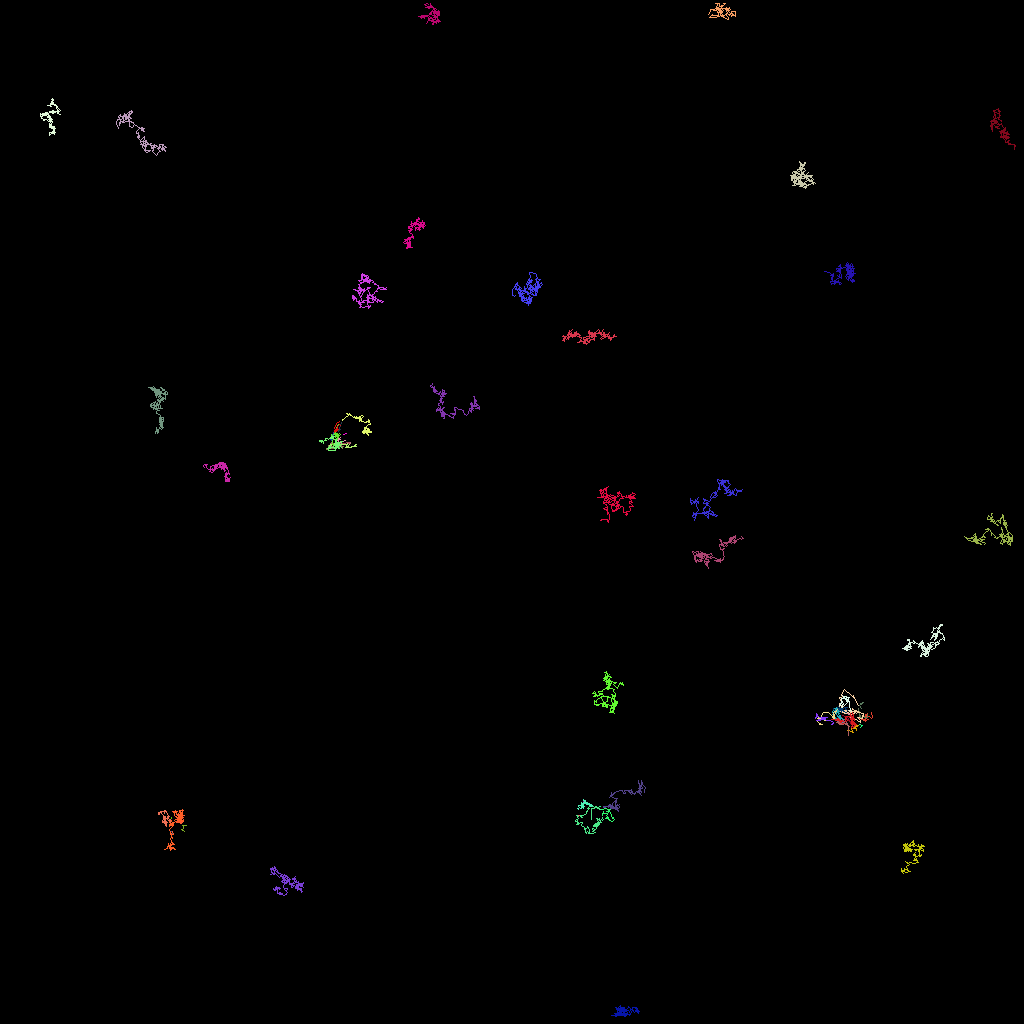

The file beside this chart, header and first rows:
traj_idx, frame, x, y, z
300, 1, 41.32, 56.37, 0.0
19, 0, 107.6, 88.54, 0.0
19, 1, 107.3, 88.12, 0.0
19, 2, 107.9, 87.77, 0.0
19, 3, 107.5, 87.82, 0.0
0, 0, 23, 103.9, 0.0
0, 1, 22.57, 103.6, 0.0
0, 2, 22.87, 103.5, 0.0
0, 3, 22.88, 103.3, 0.0
0, 4, 22.81, 103.2, 0.0
0, 5, 23.22, 103.2, 0.0
303, 8, 23.24, 103.1, 0.0
305, 9, 21.59, 101.4, 0.0
17, 0, 42.38, 55.85, 0.0
17, 1, 41.75, 56.03, 0.0
17, 2, 42.36, 55.74, 0.0
17, 3, 42.47, 55.74, 0.0
17, 4, 42.24, 55.68, 0.0
17, 5, 42.68, 55.72, 0.0
17, 6, 42.61, 55.58, 0.0
17, 7, 42.48, 55.69, 0.0
17, 8, 42.5, 55.64, 0.0
17, 9, 42.54, 55.37, 0.0
17, 10, 43.71, 55.29, 0.0
17, 11, 43.25, 55.5, 0.0
17, 12, 42.76, 55.55, 0.0
306, 18, 110.1, 91.5, 0.0
302, 3, 108.9, 88.96, 0.0
302, 4, 109, 89.66, 0.0
302, 5, 108.8, 89.7, 0.0
302, 6, 108.3, 89.35, 0.0
302, 7, 108.3, 89.35, 0.0
302, 8, 108.1, 89.4, 0.0
302, 9, 108.2, 89.46, 0.0
302, 10, 108.3, 89.17, 0.0
302, 11, 108.1, 89.3, 0.0
302, 12, 108.4, 89.67, 0.0
302, 13, 108.1, 89.8, 0.0
302, 14, 108.5, 89.88, 0.0
302, 15, 108.2, 89.95, 0.0
302, 16, 108, 89.92, 0.0
302, 17, 108.1, 89.93, 0.0
302, 19, 107.9, 89.89, 0.0
302, 20, 108.2, 90.15, 0.0
302, 21, 107.1, 89.68, 0.0
302, 22, 107.2, 89.67, 0.0
302, 23, 107.3, 89.75, 0.0
308, 26, 105.8, 88.9, 0.0
310, 31, 108.4, 90.02, 0.0
304, 9, 41.74, 55.32, 0.0
304, 10, 41.19, 55.33, 0.0
304, 11, 41.4, 55.31, 0.0
304, 12, 42.02, 55.51, 0.0
304, 13, 42.12, 55.43, 0.0
304, 14, 42.24, 55.69, 0.0
304, 15, 42.32, 55.92, 0.0
304, 16, 42.4, 55.61, 0.0
304, 17, 42.46, 55.6, 0.0
304, 18, 42.59, 55.67, 0.0
304, 19, 42.75, 55.75, 0.0
... 5,668 more rows
